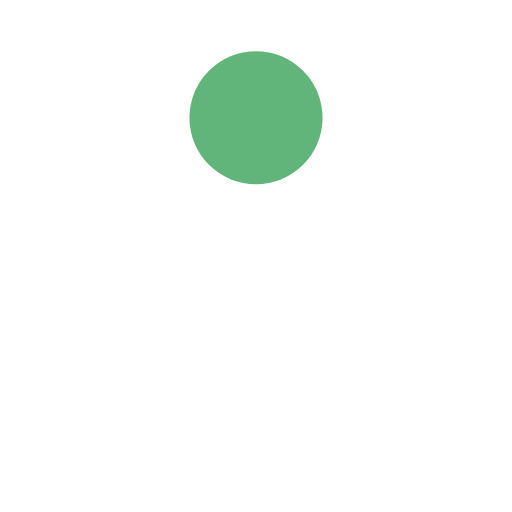
t = 0.00 s
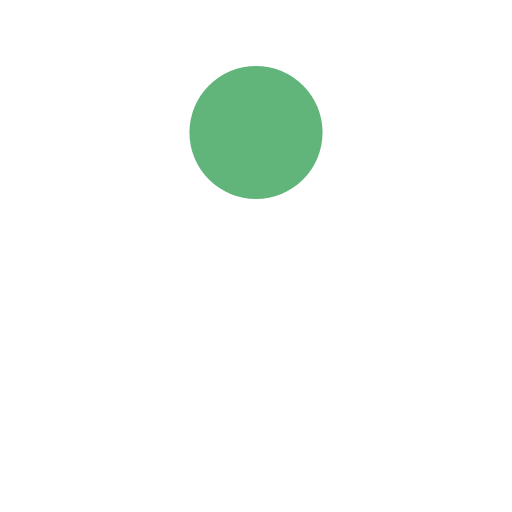
t = 0.13 s
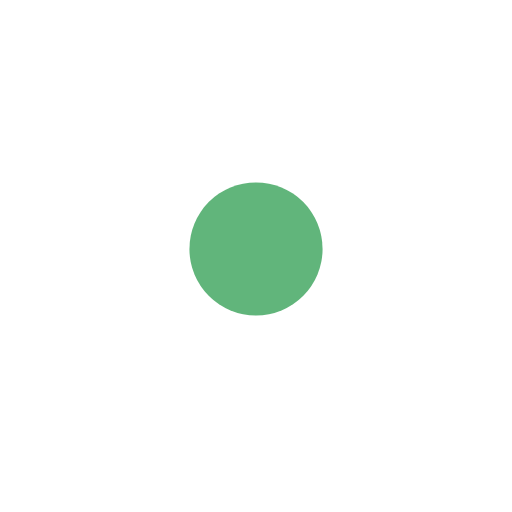
t = 0.38 s
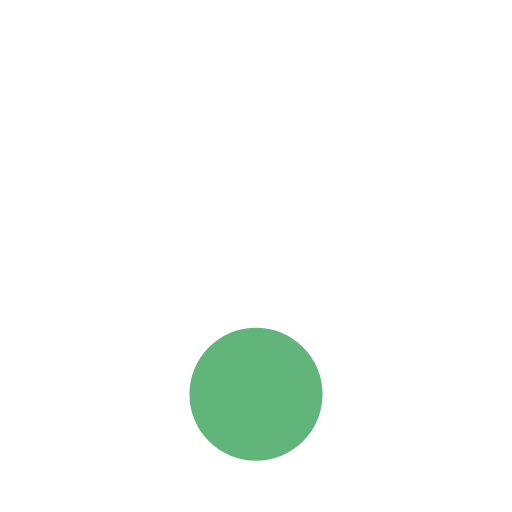
t = 0.50 s
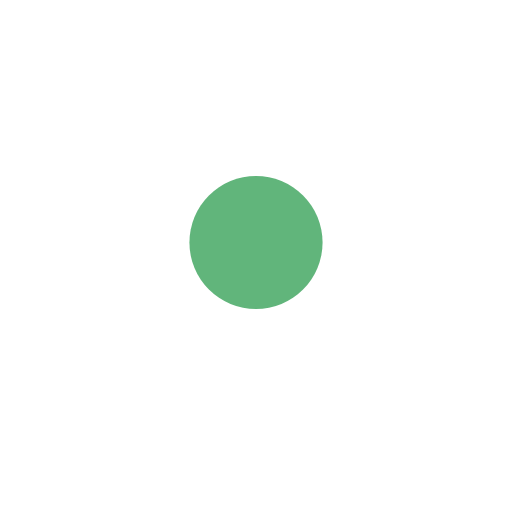
t = 0.63 s
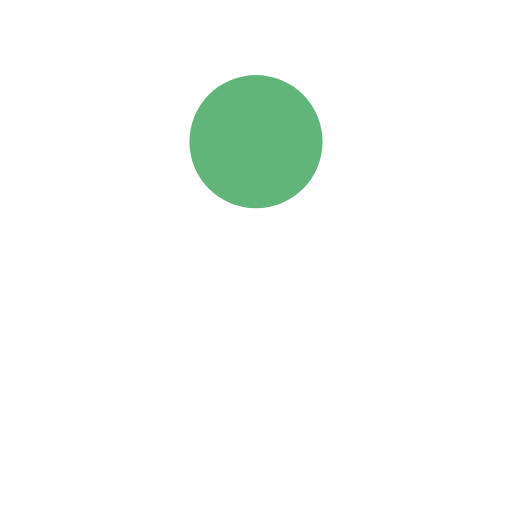
t = 0.88 s

The animated SVG that drew these frames (rendered in a browser with its animation timeline set to each time). Animation: 1 SMIL element (animate=1); one cycle of 1.00 s, repeats indefinitely.

<svg xmlns="http://www.w3.org/2000/svg" viewBox="0 0 100 100" preserveAspectRatio="xMidYMid" width="150" height="150" style="shape-rendering: auto; display: block; background: rgb(255, 255, 255);" xmlns:xlink="http://www.w3.org/1999/xlink"><g><circle fill="#61b57b" r="13" cy="23" cx="50">
  <animate values="23;77;23" keyTimes="0;0.5;1" keySplines="0.45 0 0.9 0.55;0 0.45 0.55 0.9" calcMode="spline" repeatCount="indefinite" dur="1s" attributeName="cy"></animate>
</circle><g></g></g><!-- [ldio] generated by https://loading.io --></svg>
